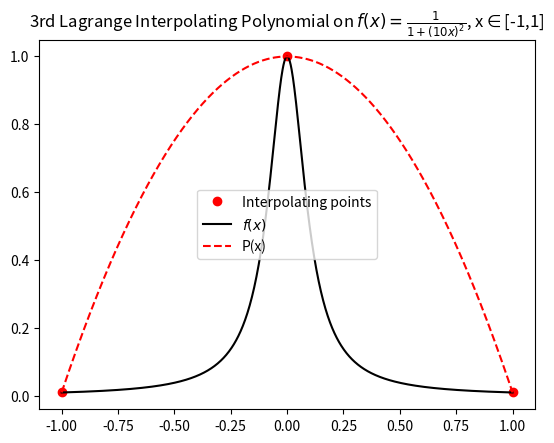
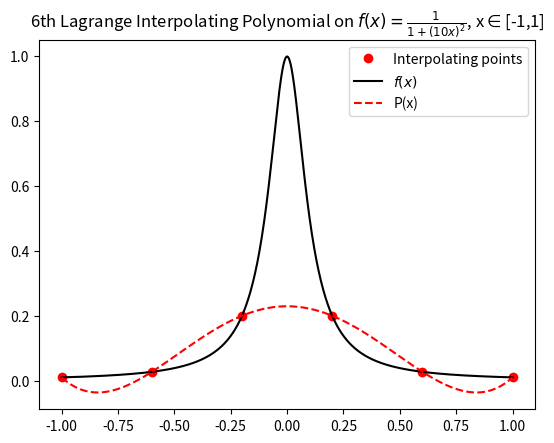
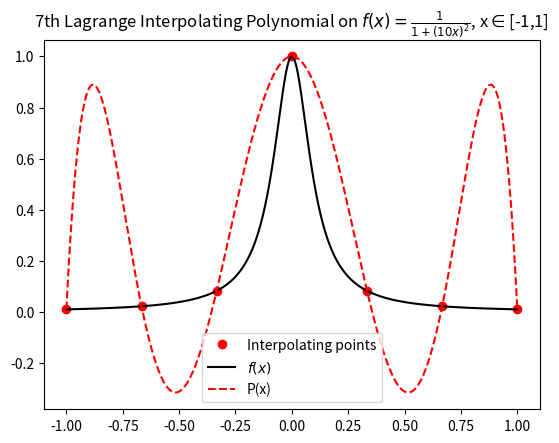
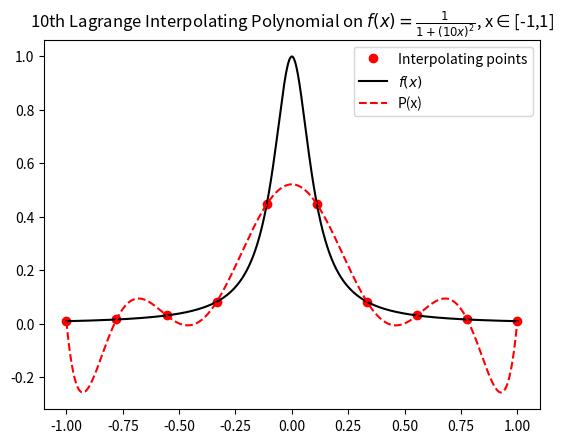
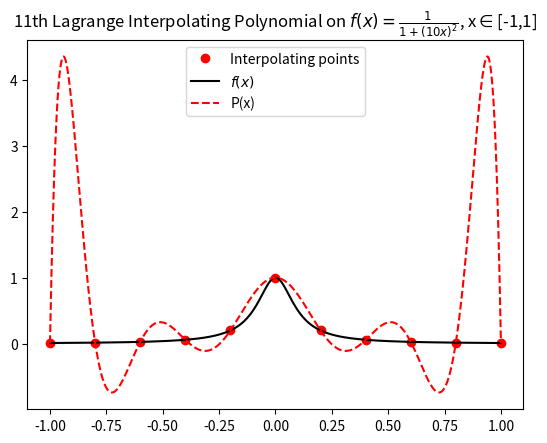
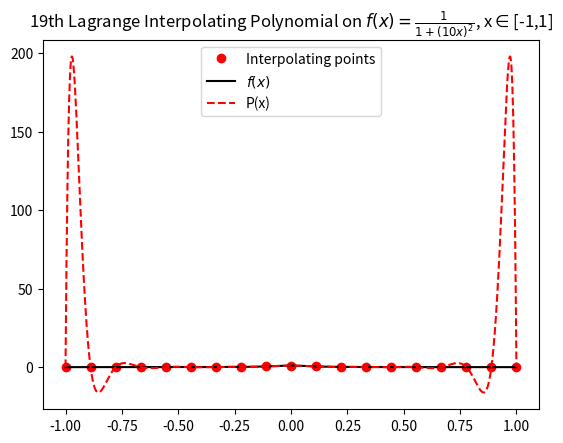

Here is the Python script that generated these plots, in order:
import numpy as np
import matplotlib.pyplot as plt


def driver(n=3):
    # function
    f = lambda x: 1 / (1 + (10 * x) ** 2)

    # constant definitions
    N = n
    h = 2 / (N - 1)

    # create interpolating nodes
    x = np.zeros(N)
    for i in range(1, N + 1):
        x[i - 1] = -1 + (i - 1) * h

    # evaluate f at interpolating nodes
    y = f(x)

    # create matrix Vandermonde matrix
    V = np.zeros((N, N))
    for i, x_j in enumerate(x):
        for j in range(N):
            V[i][j] = x_j**j

    # solve for a_coefficients
    a_coefficients = np.matmul(np.linalg.inv(V), y)

    # create interval of points for plotting
    Neval = 1001
    a, b = -1, 1
    xeval = np.linspace(a, b, Neval)

    # f(x) and P(x) evaluations
    fex = f(xeval)
    yeval = evalMonomial(a_coefficients, xeval, N)

    plt.figure()
    if N == 2:
        plt.title(
            str(N)
            + "nd Lagrange Interpolating Polynomial on $f(x)= \\frac{1}{1+(10x)^2}$, x$\in$["
            + str(a)
            + ","
            + str(b)
            + "]"
        )
    elif N == 3:
        plt.title(
            str(N)
            + "rd Lagrange Interpolating Polynomial on $f(x)= \\frac{1}{1+(10x)^2}$, x$\in$["
            + str(a)
            + ","
            + str(b)
            + "]"
        )
    else:
        plt.title(
            str(N)
            + "th Lagrange Interpolating Polynomial on $f(x)= \\frac{1}{1+(10x)^2}$, x$\in$["
            + str(a)
            + ","
            + str(b)
            + "]"
        )
    plt.plot(x, y, "ro", label="Interpolating points")
    plt.plot(xeval, fex, "k", label="$f(x)$")
    plt.plot(xeval, yeval, "r--", label="P(x)")
    plt.legend()
    plt.show()

    return


def evalMonomial(a, x_eval, N):
    y_eval = np.zeros(len(x_eval))

    for i, x in enumerate(x_eval):
        sum = 0
        for j in range(N):
            sum += a[j] * x**j
        y_eval[i] = sum
    return y_eval


print("\n")
driver(3)
driver(6)
driver(7)
driver(10)
driver(11)
driver(19)
# for i in range(2, 20):
#     driver(i)
print("\n")
